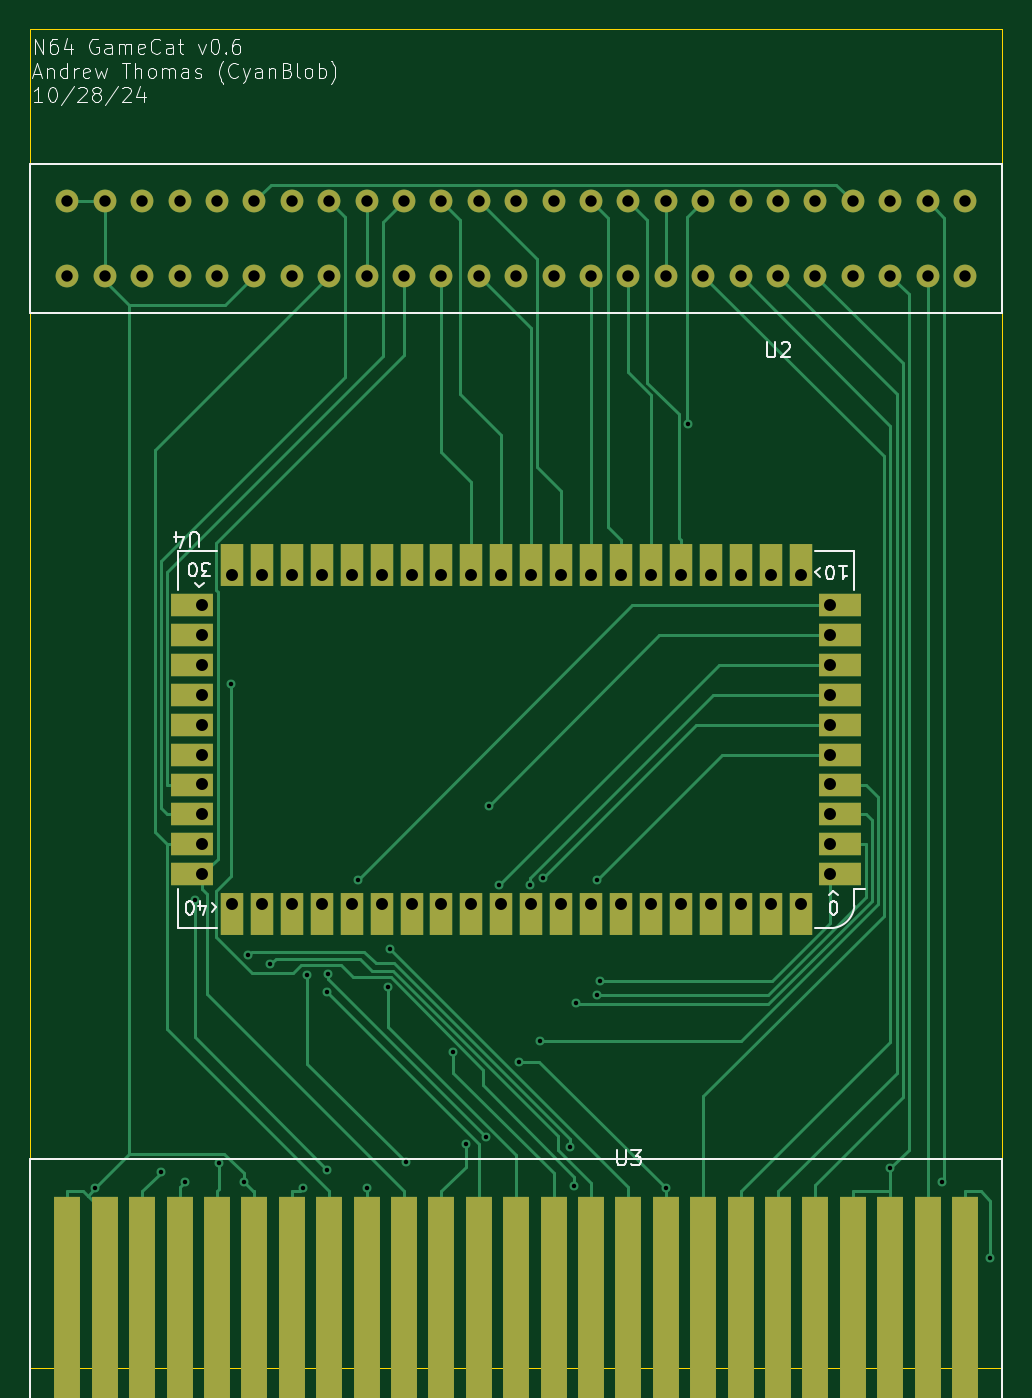
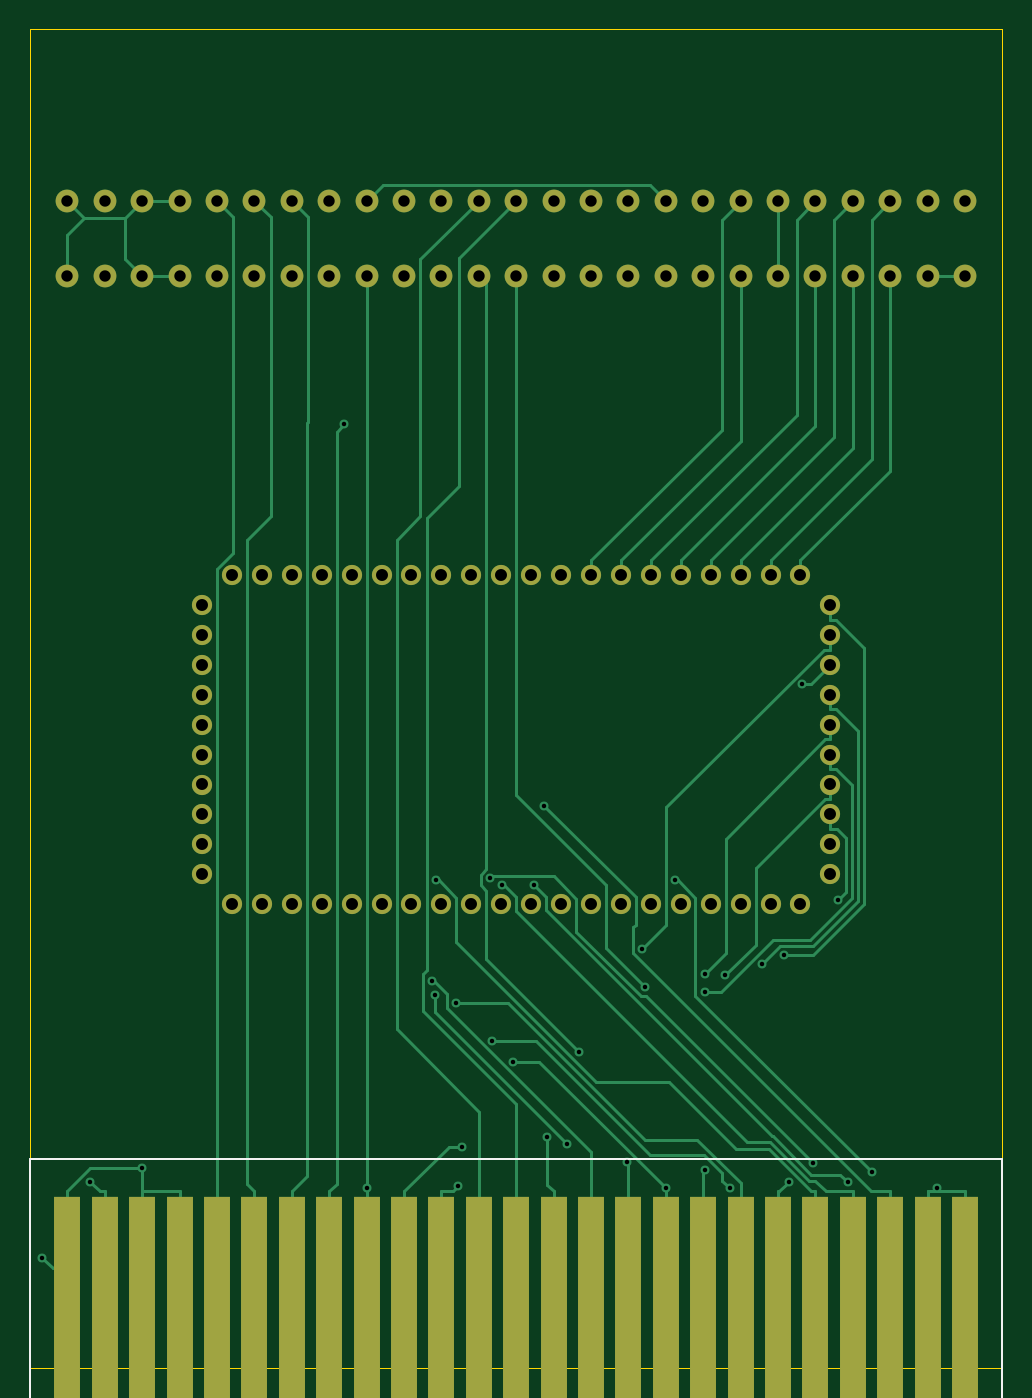
Circuit board: 11 layer files. Board 65.0 x 89.5 mm.
- bottom_copper: n64_gamecat_rp2350b-B_Cu.gbr (24082 bytes)
- bottom_mask: n64_gamecat_rp2350b-B_Mask.gbr (4065 bytes)
- paste: n64_gamecat_rp2350b-B_Paste.gbr (1163 bytes)
- bottom_silk: n64_gamecat_rp2350b-B_Silkscreen.gbr (712 bytes)
- outline: n64_gamecat_rp2350b-Edge_Cuts.gbr (619 bytes)
- top_copper: n64_gamecat_rp2350b-F_Cu.gbr (29447 bytes)
- top_mask: n64_gamecat_rp2350b-F_Mask.gbr (6238 bytes)
- paste: n64_gamecat_rp2350b-F_Paste.gbr (2788 bytes)
- top_silk: n64_gamecat_rp2350b-F_Silkscreen.gbr (33313 bytes)
- drill: n64_gamecat_rp2350b-NPTH.drl (265 bytes)
- drill: n64_gamecat_rp2350b-PTH.drl (2772 bytes)

=== bottom_copper: n64_gamecat_rp2350b-B_Cu.gbr (24082 bytes, source omitted) ===
=== bottom_mask: n64_gamecat_rp2350b-B_Mask.gbr ===
%TF.GenerationSoftware,KiCad,Pcbnew,8.0.6*%
%TF.CreationDate,2024-10-28T20:20:35-05:00*%
%TF.ProjectId,n64_gamecat_rp2350b,6e36345f-6761-46d6-9563-61745f727032,rev?*%
%TF.SameCoordinates,Original*%
%TF.FileFunction,Soldermask,Bot*%
%TF.FilePolarity,Negative*%
%FSLAX46Y46*%
G04 Gerber Fmt 4.6, Leading zero omitted, Abs format (unit mm)*
G04 Created by KiCad (PCBNEW 8.0.6) date 2024-10-28 20:20:35*
%MOMM*%
%LPD*%
G01*
G04 APERTURE LIST*
%ADD10R,1.800000X20.000000*%
%ADD11C,1.350000*%
%ADD12O,1.350000X1.350000*%
%ADD13C,1.524000*%
G04 APERTURE END LIST*
D10*
%TO.C,U3*%
X104000000Y-143000000D03*
X106500000Y-143000000D03*
X109000000Y-143000000D03*
X111500000Y-143000000D03*
X114000000Y-143000000D03*
X116500000Y-143000000D03*
X119000000Y-143000000D03*
X121500000Y-143000000D03*
X124000000Y-143000000D03*
X126500000Y-143000000D03*
X129000000Y-143000000D03*
X131500000Y-143000000D03*
X134000000Y-143000000D03*
X136500000Y-143000000D03*
X139000000Y-143000000D03*
X141500000Y-143000000D03*
X144000000Y-143000000D03*
X146500000Y-143000000D03*
X149000000Y-143000000D03*
X151500000Y-143000000D03*
X154000000Y-143000000D03*
X156500000Y-143000000D03*
X159000000Y-143000000D03*
X161500000Y-143000000D03*
X164000000Y-143000000D03*
%TD*%
D11*
%TO.C,U4*%
X155000000Y-111500000D03*
D12*
X155000000Y-109500000D03*
X155000000Y-107500000D03*
X155000000Y-105500000D03*
X155000000Y-103500000D03*
X155000000Y-101500000D03*
X155000000Y-99500000D03*
X155000000Y-97500000D03*
X155000000Y-95500000D03*
X155000000Y-93500000D03*
X153000000Y-91500000D03*
X151000000Y-91500000D03*
X149000000Y-91500000D03*
X147000000Y-91500000D03*
X145000000Y-91500000D03*
X143000000Y-91500000D03*
X141000000Y-91500000D03*
X139000000Y-91500000D03*
X137000000Y-91500000D03*
X135000000Y-91500000D03*
X133000000Y-91500000D03*
X131000000Y-91500000D03*
X129000000Y-91500000D03*
X127000000Y-91500000D03*
X125000000Y-91500000D03*
X123000000Y-91500000D03*
X121000000Y-91500000D03*
X119000000Y-91500000D03*
X117000000Y-91500000D03*
X115000000Y-91500000D03*
X113000000Y-93500000D03*
X113000000Y-95500000D03*
X113000000Y-97500000D03*
X113000000Y-99500000D03*
X113000000Y-101500000D03*
X113000000Y-103500000D03*
X113000000Y-105500000D03*
X113000000Y-107500000D03*
X113000000Y-109500000D03*
X113000000Y-111500000D03*
X115000000Y-113500000D03*
X117000000Y-113500000D03*
X119000000Y-113500000D03*
X121000000Y-113500000D03*
X123000000Y-113500000D03*
X125000000Y-113500000D03*
X127000000Y-113500000D03*
X129000000Y-113500000D03*
X131000000Y-113500000D03*
X133000000Y-113500000D03*
X135000000Y-113500000D03*
X137000000Y-113500000D03*
X139000000Y-113500000D03*
X141000000Y-113500000D03*
X143000000Y-113500000D03*
X145000000Y-113500000D03*
X147000000Y-113500000D03*
X149000000Y-113500000D03*
X151000000Y-113500000D03*
X153000000Y-113500000D03*
%TD*%
D13*
%TO.C,U2*%
X104000000Y-71500000D03*
X106500000Y-71500000D03*
X109000000Y-71500000D03*
X111500000Y-71500000D03*
X114000000Y-71500000D03*
X116500000Y-71500000D03*
X119000000Y-71500000D03*
X121500000Y-71500000D03*
X124000000Y-71500000D03*
X126500000Y-71500000D03*
X129000000Y-71500000D03*
X131500000Y-71500000D03*
X134000000Y-71500000D03*
X136500000Y-71500000D03*
X139000000Y-71500000D03*
X141500000Y-71500000D03*
X144000000Y-71500000D03*
X146500000Y-71500000D03*
X149000000Y-71500000D03*
X151500000Y-71500000D03*
X154000000Y-71500000D03*
X156500000Y-71500000D03*
X159000000Y-71500000D03*
X161500000Y-71500000D03*
X164000000Y-71500000D03*
X104000000Y-66500000D03*
X106500000Y-66500000D03*
X109000000Y-66500000D03*
X111500000Y-66500000D03*
X114000000Y-66500000D03*
X116500000Y-66500000D03*
X119000000Y-66500000D03*
X121500000Y-66500000D03*
X124000000Y-66500000D03*
X126500000Y-66500000D03*
X129000000Y-66500000D03*
X131500000Y-66500000D03*
X134000000Y-66500000D03*
X136500000Y-66500000D03*
X139000000Y-66500000D03*
X141500000Y-66500000D03*
X144000000Y-66500000D03*
X146500000Y-66500000D03*
X149000000Y-66500000D03*
X151500000Y-66500000D03*
X154000000Y-66500000D03*
X156500000Y-66500000D03*
X159000000Y-66500000D03*
X161500000Y-66500000D03*
X164000000Y-66500000D03*
%TD*%
M02*

=== paste: n64_gamecat_rp2350b-B_Paste.gbr ===
%TF.GenerationSoftware,KiCad,Pcbnew,8.0.6*%
%TF.CreationDate,2024-10-28T20:20:35-05:00*%
%TF.ProjectId,n64_gamecat_rp2350b,6e36345f-6761-46d6-9563-61745f727032,rev?*%
%TF.SameCoordinates,Original*%
%TF.FileFunction,Paste,Bot*%
%TF.FilePolarity,Positive*%
%FSLAX46Y46*%
G04 Gerber Fmt 4.6, Leading zero omitted, Abs format (unit mm)*
G04 Created by KiCad (PCBNEW 8.0.6) date 2024-10-28 20:20:35*
%MOMM*%
%LPD*%
G01*
G04 APERTURE LIST*
%ADD10R,1.800000X20.000000*%
G04 APERTURE END LIST*
D10*
%TO.C,U3*%
X104000000Y-143000000D03*
X106500000Y-143000000D03*
X109000000Y-143000000D03*
X111500000Y-143000000D03*
X114000000Y-143000000D03*
X116500000Y-143000000D03*
X119000000Y-143000000D03*
X121500000Y-143000000D03*
X124000000Y-143000000D03*
X126500000Y-143000000D03*
X129000000Y-143000000D03*
X131500000Y-143000000D03*
X134000000Y-143000000D03*
X136500000Y-143000000D03*
X139000000Y-143000000D03*
X141500000Y-143000000D03*
X144000000Y-143000000D03*
X146500000Y-143000000D03*
X149000000Y-143000000D03*
X151500000Y-143000000D03*
X154000000Y-143000000D03*
X156500000Y-143000000D03*
X159000000Y-143000000D03*
X161500000Y-143000000D03*
X164000000Y-143000000D03*
%TD*%
M02*

=== bottom_silk: n64_gamecat_rp2350b-B_Silkscreen.gbr ===
%TF.GenerationSoftware,KiCad,Pcbnew,8.0.6*%
%TF.CreationDate,2024-10-28T20:20:35-05:00*%
%TF.ProjectId,n64_gamecat_rp2350b,6e36345f-6761-46d6-9563-61745f727032,rev?*%
%TF.SameCoordinates,Original*%
%TF.FileFunction,Legend,Bot*%
%TF.FilePolarity,Positive*%
%FSLAX46Y46*%
G04 Gerber Fmt 4.6, Leading zero omitted, Abs format (unit mm)*
G04 Created by KiCad (PCBNEW 8.0.6) date 2024-10-28 20:20:35*
%MOMM*%
%LPD*%
G01*
G04 APERTURE LIST*
%ADD10C,0.120000*%
G04 APERTURE END LIST*
D10*
%TO.C,U3*%
X101500000Y-130500000D02*
X166500000Y-130500000D01*
X101500000Y-155500000D02*
X101500000Y-130500000D01*
X166500000Y-130500000D02*
X166500000Y-155500000D01*
X166500000Y-155500000D02*
X101500000Y-155500000D01*
%TD*%
M02*

=== outline: n64_gamecat_rp2350b-Edge_Cuts.gbr ===
%TF.GenerationSoftware,KiCad,Pcbnew,8.0.6*%
%TF.CreationDate,2024-10-28T20:20:35-05:00*%
%TF.ProjectId,n64_gamecat_rp2350b,6e36345f-6761-46d6-9563-61745f727032,rev?*%
%TF.SameCoordinates,Original*%
%TF.FileFunction,Profile,NP*%
%FSLAX46Y46*%
G04 Gerber Fmt 4.6, Leading zero omitted, Abs format (unit mm)*
G04 Created by KiCad (PCBNEW 8.0.6) date 2024-10-28 20:20:35*
%MOMM*%
%LPD*%
G01*
G04 APERTURE LIST*
%TA.AperFunction,Profile*%
%ADD10C,0.050000*%
%TD*%
G04 APERTURE END LIST*
D10*
X101500000Y-55000000D02*
X166500000Y-55000000D01*
X166500000Y-144500000D01*
X101500000Y-144500000D01*
X101500000Y-55000000D01*
M02*

=== top_copper: n64_gamecat_rp2350b-F_Cu.gbr (29447 bytes, source omitted) ===
=== top_mask: n64_gamecat_rp2350b-F_Mask.gbr (6238 bytes, source omitted) ===
=== paste: n64_gamecat_rp2350b-F_Paste.gbr ===
%TF.GenerationSoftware,KiCad,Pcbnew,8.0.6*%
%TF.CreationDate,2024-10-28T20:20:35-05:00*%
%TF.ProjectId,n64_gamecat_rp2350b,6e36345f-6761-46d6-9563-61745f727032,rev?*%
%TF.SameCoordinates,Original*%
%TF.FileFunction,Paste,Top*%
%TF.FilePolarity,Positive*%
%FSLAX46Y46*%
G04 Gerber Fmt 4.6, Leading zero omitted, Abs format (unit mm)*
G04 Created by KiCad (PCBNEW 8.0.6) date 2024-10-28 20:20:35*
%MOMM*%
%LPD*%
G01*
G04 APERTURE LIST*
%ADD10R,1.800000X20.000000*%
%ADD11R,2.800000X1.500000*%
%ADD12R,1.500000X2.800000*%
G04 APERTURE END LIST*
D10*
%TO.C,U3*%
X104000000Y-143000000D03*
X106500000Y-143000000D03*
X109000000Y-143000000D03*
X111500000Y-143000000D03*
X114000000Y-143000000D03*
X116500000Y-143000000D03*
X119000000Y-143000000D03*
X121500000Y-143000000D03*
X124000000Y-143000000D03*
X126500000Y-143000000D03*
X129000000Y-143000000D03*
X131500000Y-143000000D03*
X134000000Y-143000000D03*
X136500000Y-143000000D03*
X139000000Y-143000000D03*
X141500000Y-143000000D03*
X144000000Y-143000000D03*
X146500000Y-143000000D03*
X149000000Y-143000000D03*
X151500000Y-143000000D03*
X154000000Y-143000000D03*
X156500000Y-143000000D03*
X159000000Y-143000000D03*
X161500000Y-143000000D03*
X164000000Y-143000000D03*
%TD*%
D11*
%TO.C,U4*%
X155650000Y-111500000D03*
X155650000Y-109500000D03*
X155650000Y-107500000D03*
X155650000Y-105500000D03*
X155650000Y-103500000D03*
X155650000Y-101500000D03*
X155650000Y-99500000D03*
X155650000Y-97500000D03*
X155650000Y-95500000D03*
X155650000Y-93500000D03*
D12*
X153000000Y-90850000D03*
X151000000Y-90850000D03*
X149000000Y-90850000D03*
X147000000Y-90850000D03*
X145000000Y-90850000D03*
X143000000Y-90850000D03*
X141000000Y-90850000D03*
X139000000Y-90850000D03*
X137000000Y-90850000D03*
X135000000Y-90850000D03*
X133000000Y-90850000D03*
X131000000Y-90850000D03*
X129000000Y-90850000D03*
X127000000Y-90850000D03*
X125000000Y-90850000D03*
X123000000Y-90850000D03*
X121000000Y-90850000D03*
X119000000Y-90850000D03*
X117000000Y-90850000D03*
X115000000Y-90850000D03*
D11*
X112350000Y-93500000D03*
X112350000Y-95500000D03*
X112350000Y-97500000D03*
X112350000Y-99500000D03*
X112350000Y-101500000D03*
X112350000Y-103500000D03*
X112350000Y-105500000D03*
X112350000Y-107500000D03*
X112350000Y-109500000D03*
X112350000Y-111500000D03*
D12*
X115000000Y-114150000D03*
X117000000Y-114150000D03*
X119000000Y-114150000D03*
X121000000Y-114150000D03*
X123000000Y-114150000D03*
X125000000Y-114150000D03*
X127000000Y-114150000D03*
X129000000Y-114150000D03*
X131000000Y-114150000D03*
X133000000Y-114150000D03*
X135000000Y-114150000D03*
X137000000Y-114150000D03*
X139000000Y-114150000D03*
X141000000Y-114150000D03*
X143000000Y-114150000D03*
X145000000Y-114150000D03*
X147000000Y-114150000D03*
X149000000Y-114150000D03*
X151000000Y-114150000D03*
X153000000Y-114150000D03*
%TD*%
M02*

=== top_silk: n64_gamecat_rp2350b-F_Silkscreen.gbr (33313 bytes, source omitted) ===
=== drill: n64_gamecat_rp2350b-NPTH.drl ===
M48
; DRILL file {KiCad 8.0.6} date 2024-10-28T20:20:33-0500
; FORMAT={-:-/ absolute / inch / decimal}
; #@! TF.CreationDate,2024-10-28T20:20:33-05:00
; #@! TF.GenerationSoftware,Kicad,Pcbnew,8.0.6
; #@! TF.FileFunction,NonPlated,1,2,NPTH
FMAT,2
INCH
%
G90
G05
M30

=== drill: n64_gamecat_rp2350b-PTH.drl ===
M48
; DRILL file {KiCad 8.0.6} date 2024-10-28T20:20:33-0500
; FORMAT={-:-/ absolute / inch / decimal}
; #@! TF.CreationDate,2024-10-28T20:20:33-05:00
; #@! TF.GenerationSoftware,Kicad,Pcbnew,8.0.6
; #@! TF.FileFunction,Plated,1,2,PTH
FMAT,2
INCH
; #@! TA.AperFunction,Plated,PTH,ViaDrill
T1C0.0118
; #@! TA.AperFunction,Plated,PTH,ComponentDrill
T2C0.0300
; #@! TA.AperFunction,Plated,PTH,ComponentDrill
T3C0.0315
%
G90
G05
T1
X4.1671Y-5.216
X4.34Y-5.1741
X4.4032Y-5.2005
X4.4295Y-4.4573
X4.4937Y-5.1498
X4.5247Y-3.89
X4.5583Y-5.1988
X4.5704Y-4.6029
X4.6284Y-4.6254
X4.7137Y-5.2164
X4.7256Y-4.6549
X4.7778Y-5.1668
X4.7787Y-4.7001
X4.7797Y-4.6529
X4.8578Y-4.4041
X4.8819Y-5.2154
X4.9379Y-4.6862
X4.9442Y-4.5864
X4.9842Y-5.1476
X5.1097Y-4.858
X5.1431Y-5.0985
X5.1948Y-5.0812
X5.2027Y-4.2088
X5.2298Y-4.4178
X5.2835Y-4.8828
X5.3129Y-4.4186
X5.3393Y-4.8278
X5.3447Y-4.4006
X5.4176Y-5.1065
X5.4288Y-5.2112
X5.434Y-4.7273
X5.4872Y-4.4056
X5.4886Y-4.7076
X5.4968Y-4.6709
X5.6693Y-5.2161
X5.7275Y-3.2046
X6.2598Y-5.1639
X6.3963Y-5.2001
X6.5234Y-5.3986
T2
X4.0945Y-2.6181
X4.0945Y-2.815
X4.1929Y-2.6181
X4.1929Y-2.815
X4.2913Y-2.6181
X4.2913Y-2.815
X4.3898Y-2.6181
X4.3898Y-2.815
X4.4882Y-2.6181
X4.4882Y-2.815
X4.5866Y-2.6181
X4.5866Y-2.815
X4.685Y-2.6181
X4.685Y-2.815
X4.7835Y-2.6181
X4.7835Y-2.815
X4.8819Y-2.6181
X4.8819Y-2.815
X4.9803Y-2.6181
X4.9803Y-2.815
X5.0787Y-2.6181
X5.0787Y-2.815
X5.1772Y-2.6181
X5.1772Y-2.815
X5.2756Y-2.6181
X5.2756Y-2.815
X5.374Y-2.6181
X5.374Y-2.815
X5.4724Y-2.6181
X5.4724Y-2.815
X5.5709Y-2.6181
X5.5709Y-2.815
X5.6693Y-2.6181
X5.6693Y-2.815
X5.7677Y-2.6181
X5.7677Y-2.815
X5.8661Y-2.6181
X5.8661Y-2.815
X5.9646Y-2.6181
X5.9646Y-2.815
X6.063Y-2.6181
X6.063Y-2.815
X6.1614Y-2.6181
X6.1614Y-2.815
X6.2598Y-2.6181
X6.2598Y-2.815
X6.3583Y-2.6181
X6.3583Y-2.815
X6.4567Y-2.6181
X6.4567Y-2.815
T3
X4.4488Y-3.6811
X4.4488Y-3.7598
X4.4488Y-3.8386
X4.4488Y-3.9173
X4.4488Y-3.9961
X4.4488Y-4.0748
X4.4488Y-4.1535
X4.4488Y-4.2323
X4.4488Y-4.311
X4.4488Y-4.3898
X4.5276Y-3.6024
X4.5276Y-4.4685
X4.6063Y-3.6024
X4.6063Y-4.4685
X4.685Y-3.6024
X4.685Y-4.4685
X4.7638Y-3.6024
X4.7638Y-4.4685
X4.8425Y-3.6024
X4.8425Y-4.4685
X4.9213Y-3.6024
X4.9213Y-4.4685
X5.0Y-3.6024
X5.0Y-4.4685
X5.0787Y-3.6024
X5.0787Y-4.4685
X5.1575Y-3.6024
X5.1575Y-4.4685
X5.2362Y-3.6024
X5.2362Y-4.4685
X5.315Y-3.6024
X5.315Y-4.4685
X5.3937Y-3.6024
X5.3937Y-4.4685
X5.4724Y-3.6024
X5.4724Y-4.4685
X5.5512Y-3.6024
X5.5512Y-4.4685
X5.6299Y-3.6024
X5.6299Y-4.4685
X5.7087Y-3.6024
X5.7087Y-4.4685
X5.7874Y-3.6024
X5.7874Y-4.4685
X5.8661Y-3.6024
X5.8661Y-4.4685
X5.9449Y-3.6024
X5.9449Y-4.4685
X6.0236Y-3.6024
X6.0236Y-4.4685
X6.1024Y-3.6811
X6.1024Y-3.7598
X6.1024Y-3.8386
X6.1024Y-3.9173
X6.1024Y-3.9961
X6.1024Y-4.0748
X6.1024Y-4.1535
X6.1024Y-4.2323
X6.1024Y-4.311
X6.1024Y-4.3898
M30
